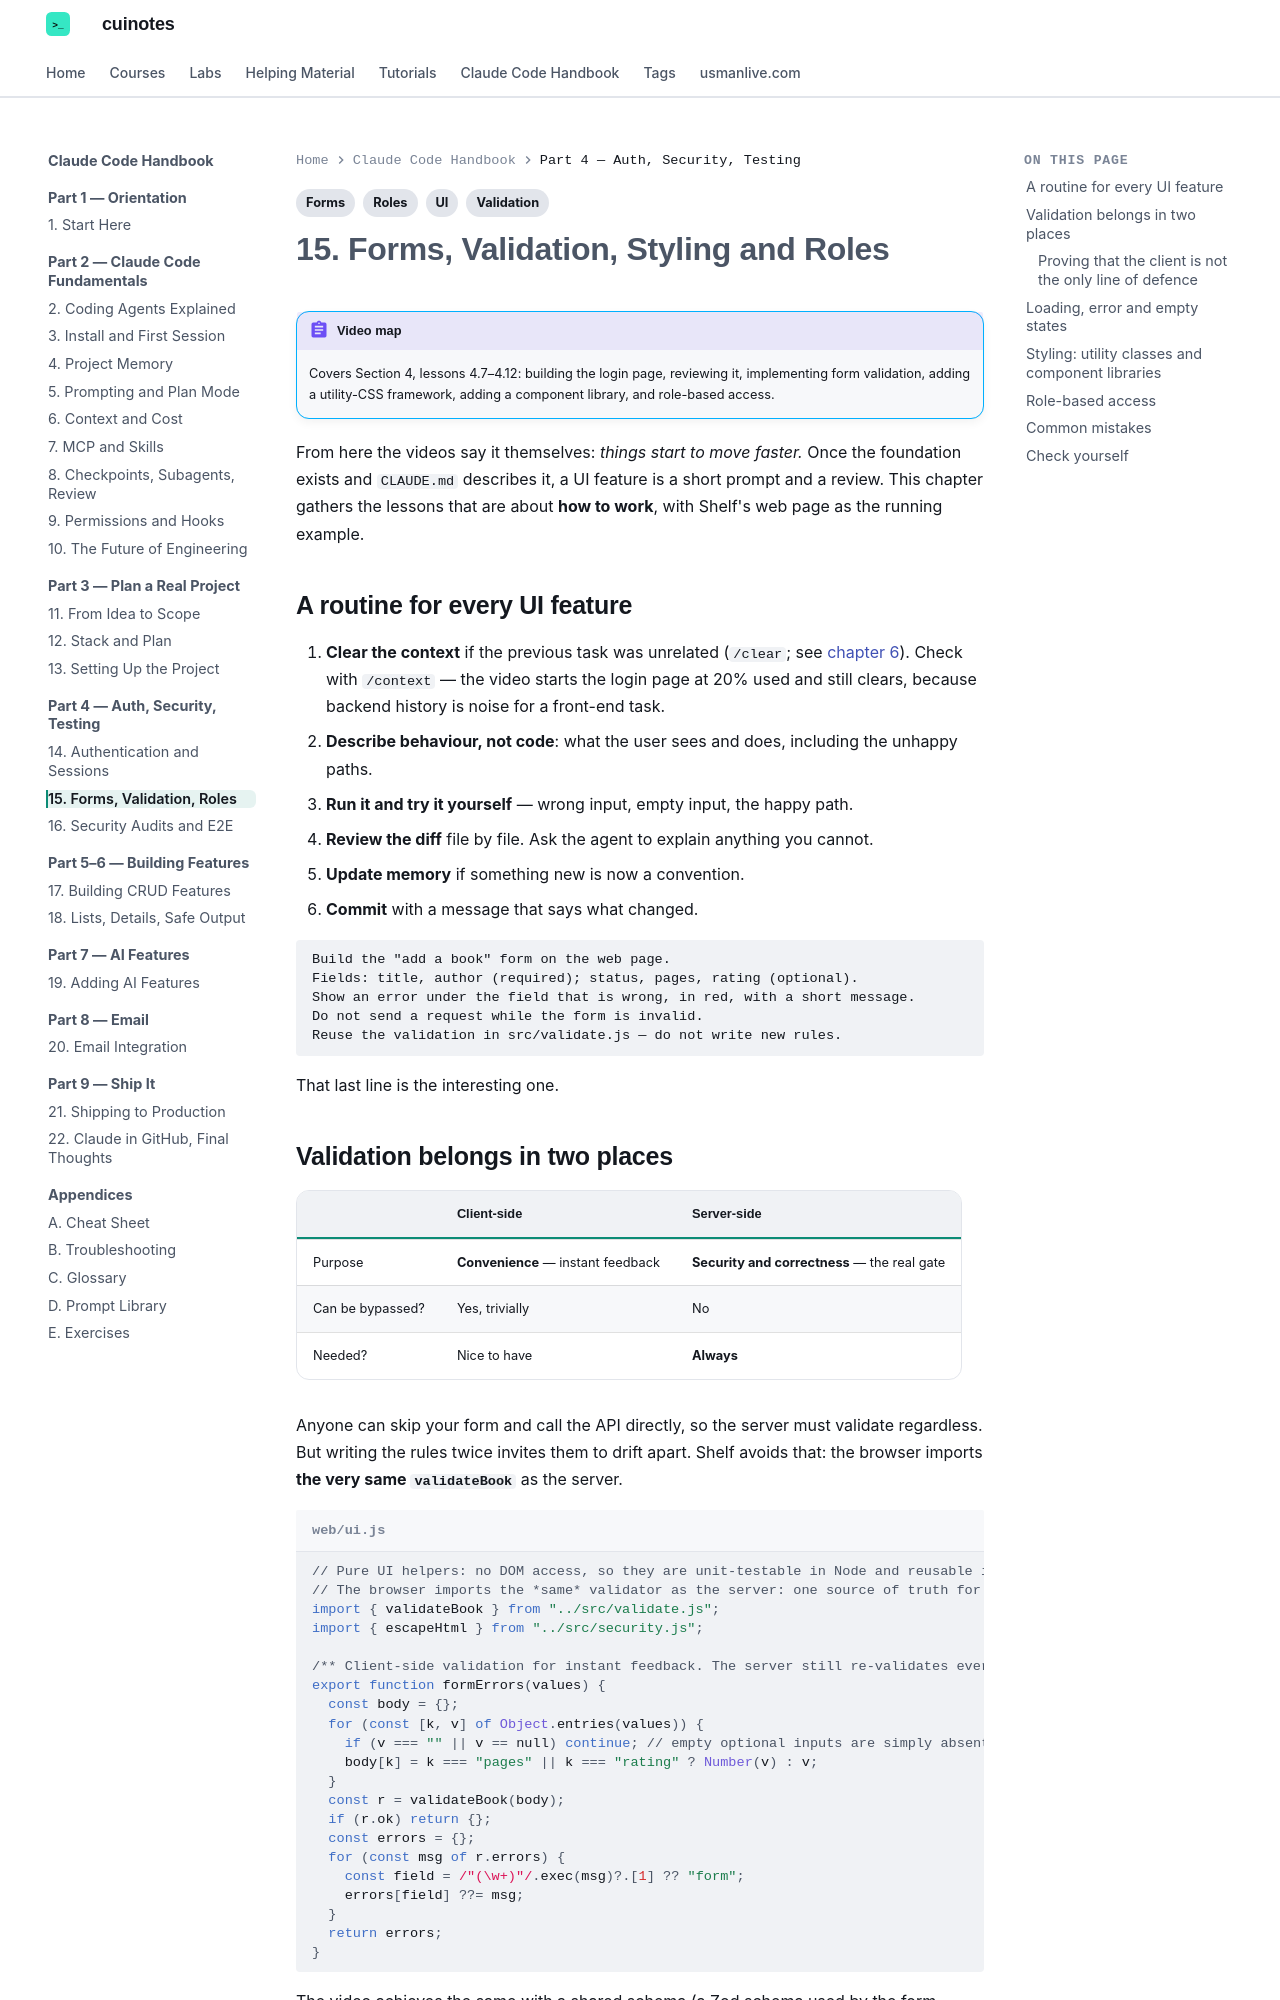

repository: mua22/mern-web-book · page: claude-code-handbook/15-login-validation-roles/index.html · generator: mkdocs

---
title: "15. Forms, Validation, Styling and Roles"
tags:
  - Validation
  - Forms
  - Roles
  - UI
---

# 15. Forms, Validation, Styling and Roles

!!! abstract "Video map"
    Covers Section 4, lessons 4.7–4.12: building the login page, reviewing it, implementing form validation, adding a utility-CSS framework, adding a component library, and role-based access.

From here the videos say it themselves: *things start to move faster.* Once the foundation exists and `CLAUDE.md` describes it, a UI feature is a short prompt and a review. This chapter gathers the lessons that are about **how to work**, with Shelf's web page as the running example.

## A routine for every UI feature

1. **Clear the context** if the previous task was unrelated (`/clear`; see [chapter 6](06-context-and-cost.md)). Check with `/context` — the video starts the login page at 20% used and still clears, because backend history is noise for a front-end task.
2. **Describe behaviour, not code**: what the user sees and does, including the unhappy paths.
3. **Run it and try it yourself** — wrong input, empty input, the happy path.
4. **Review the diff** file by file. Ask the agent to explain anything you cannot.
5. **Update memory** if something new is now a convention.
6. **Commit** with a message that says what changed.

```text
Build the "add a book" form on the web page.
Fields: title, author (required); status, pages, rating (optional).
Show an error under the field that is wrong, in red, with a short message.
Do not send a request while the form is invalid.
Reuse the validation in src/validate.js — do not write new rules.
```

That last line is the interesting one.
